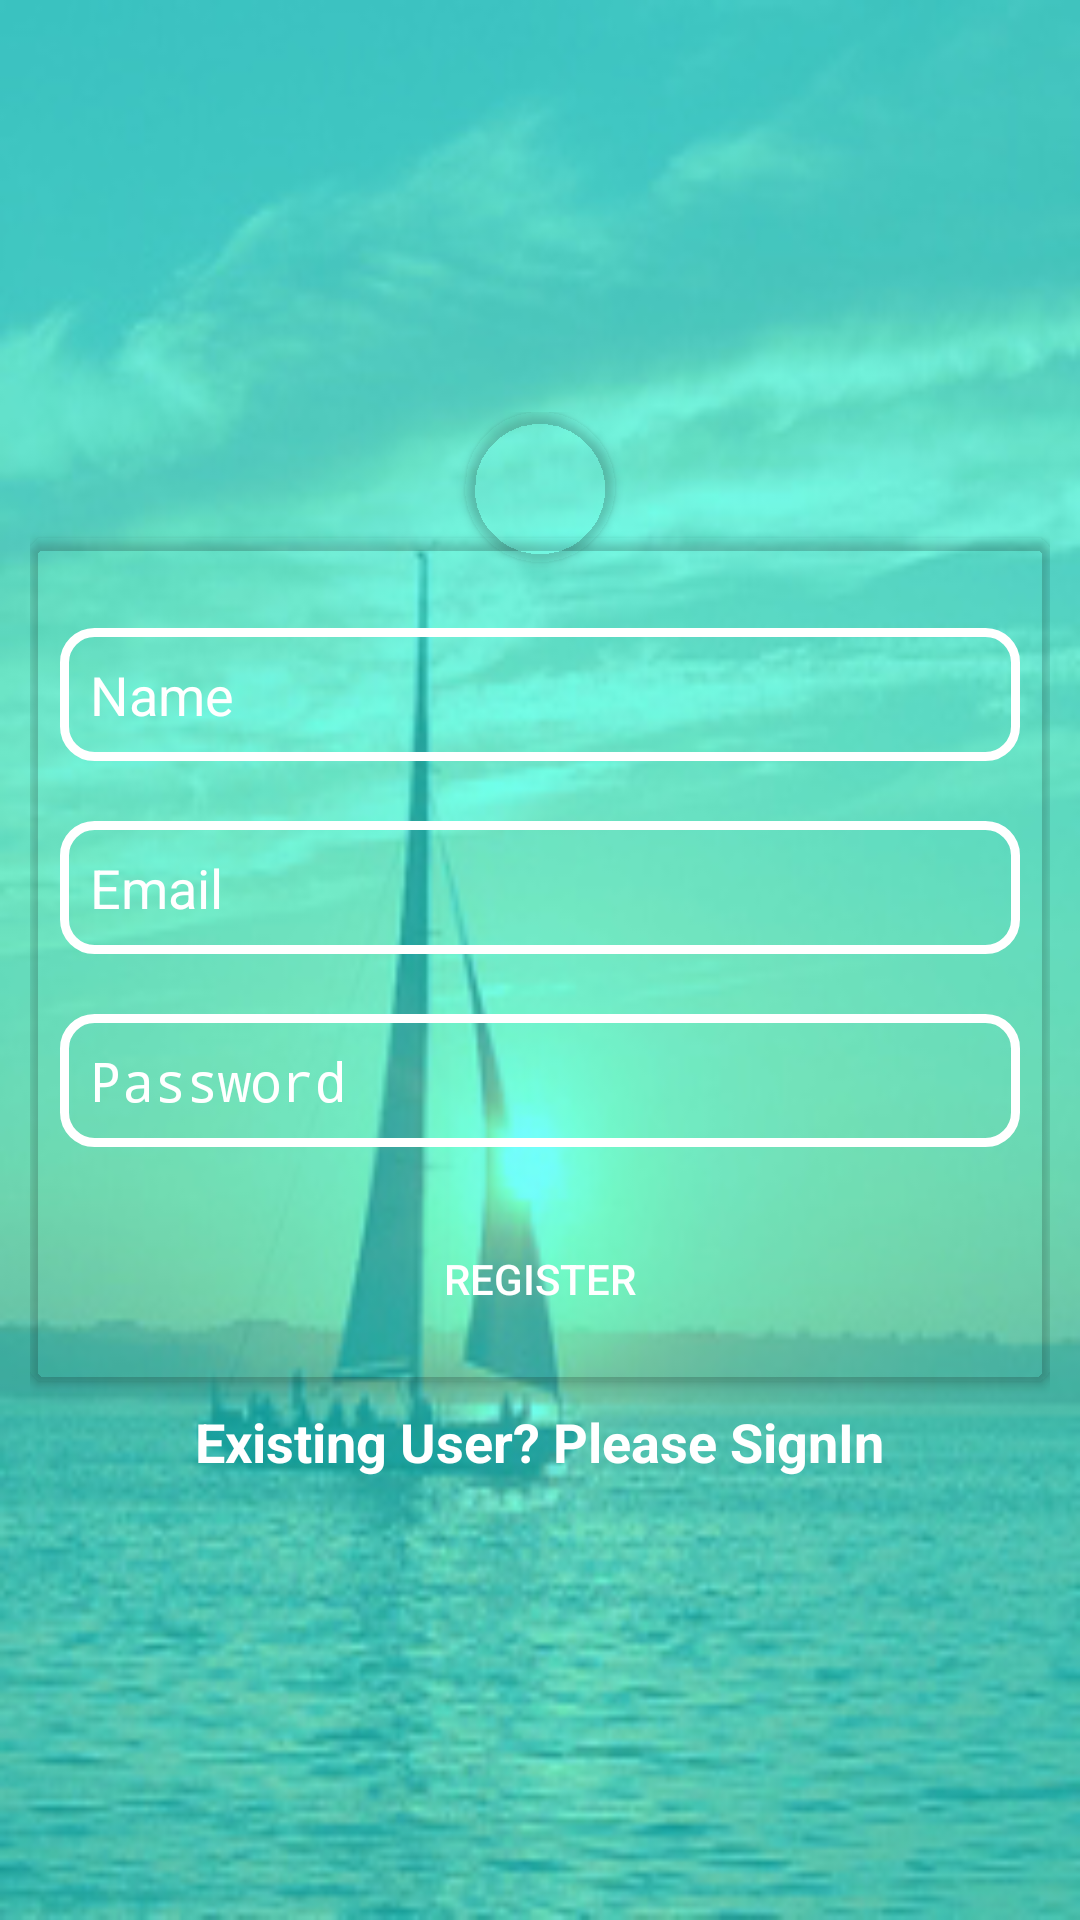

Here is an Android app screen rendered from its layout file. Give the layout XML and the strings, colors and styles it references.
<!-- AndroidManifest.xml: application theme AppTheme -->
<!-- res/layout/fragment_register.xml -->
<RelativeLayout xmlns:android="http://schemas.android.com/apk/res/android"
    xmlns:app="http://schemas.android.com/apk/res-auto"
    xmlns:tools="http://schemas.android.com/tools"
    android:layout_width="match_parent"
    android:layout_height="match_parent"
    android:background="@drawable/log_bg2"
    tools:context="com.santoshnet.materialdesignui.fagment.LogInFragment">

    <ScrollView
        android:layout_width="match_parent"
        android:layout_height="match_parent">

        <RelativeLayout
            android:layout_width="match_parent"
            android:layout_height="match_parent"
            android:layout_gravity="center">

            <RelativeLayout
                android:id="@+id/login_layout"
                android:layout_width="match_parent"
                android:layout_height="match_parent"
                android:layout_gravity="center"
                android:padding="10dp"
                android:visibility="gone">

                <android.support.v7.widget.CardView
                    android:layout_width="50dp"
                    android:layout_height="50dp"
                    android:layout_centerHorizontal="true"
                    app:cardBackgroundColor="@android:color/transparent"
                    app:cardCornerRadius="25dp">

                    <ImageButton
                        android:id="@+id/switch_register"
                        android:layout_width="match_parent"
                        android:layout_height="match_parent"
                        android:background="@drawable/login"
                        android:scaleType="fitXY" />
                </android.support.v7.widget.CardView>

                <android.support.v7.widget.CardView
                    android:id="@+id/card"
                    android:layout_width="match_parent"
                    android:layout_height="wrap_content"
                    android:layout_centerHorizontal="true"
                    android:layout_centerVertical="true"
                    app:cardBackgroundColor="@android:color/transparent"
                    app:cardCornerRadius="5dp">

                    <LinearLayout
                        android:layout_width="match_parent"
                        android:layout_height="wrap_content"
                        android:layout_marginBottom="10dp"
                        android:layout_marginLeft="10dp"
                        android:layout_marginRight="10dp"
                        android:layout_marginTop="30dp"
                        android:orientation="vertical">


                        <EditText
                            android:layout_width="match_parent"
                            android:layout_height="wrap_content"
                            android:layout_marginBottom="20dp"
                            android:background="@drawable/edit_text_transparent_white_bg"
                            android:hint="Email"
                            android:inputType="textEmailAddress"
                            android:padding="10dp"
                            android:textColor="#fff"
                            android:textColorHint="#fff"
                            android:textSize="18dp" />

                        <EditText
                            android:id="@+id/editText_pass"
                            android:layout_width="match_parent"
                            android:layout_height="wrap_content"
                            android:layout_marginBottom="20dp"
                            android:background="@drawable/edit_text_transparent_white_bg"
                            android:hint="Password"
                            android:inputType="textPassword"
                            android:padding="10dp"
                            android:textColor="#fff"
                            android:textColorHint="#fff"
                            android:textSize="18dp" />

                        <Button
                            android:layout_width="match_parent"
                            android:layout_height="wrap_content"
                            android:background="@drawable/red_button"
                            android:text="LogIn"
                            android:textColor="#fff" />
                    </LinearLayout>
                </android.support.v7.widget.CardView>

                <TextView
                    android:id="@+id/signup_text"
                    android:layout_width="wrap_content"
                    android:layout_height="wrap_content"
                    android:layout_alignParentBottom="true"
                    android:layout_below="@+id/card"
                    android:layout_centerHorizontal="true"
                    android:layout_margin="10dp"
                    android:layout_marginTop="30dp"
                    android:padding="10dp"
                    android:text="New User? Please SignUp"
                    android:textColor="#fff"
                    android:textSize="18dp"
                    android:textStyle="bold" />
            </RelativeLayout>

            <RelativeLayout
                android:id="@+id/register_layout"
                android:layout_width="match_parent"
                android:layout_height="match_parent"
                android:layout_gravity="center"
                android:padding="10dp">

                <android.support.v7.widget.CardView
                    android:layout_width="50dp"
                    android:layout_height="50dp"
                    android:layout_centerHorizontal="true"
                    app:cardBackgroundColor="@android:color/transparent"
                    app:cardCornerRadius="25dp">

                    <ImageButton
                        android:id="@+id/switch_login"
                        android:layout_width="match_parent"
                        android:layout_height="match_parent"
                        android:background="@drawable/login"
                        android:scaleType="fitXY" />
                </android.support.v7.widget.CardView>

                <android.support.v7.widget.CardView
                    android:id="@+id/card_main"
                    android:layout_width="match_parent"
                    android:layout_height="wrap_content"
                    android:layout_centerHorizontal="true"
                    android:layout_centerVertical="true"
                    app:cardBackgroundColor="@android:color/transparent"
                    app:cardCornerRadius="5dp">

                    <LinearLayout
                        android:layout_width="match_parent"
                        android:layout_height="wrap_content"
                        android:layout_marginBottom="10dp"
                        android:layout_marginLeft="10dp"
                        android:layout_marginRight="10dp"
                        android:layout_marginTop="30dp"
                        android:orientation="vertical">

                        <EditText
                            android:layout_width="match_parent"
                            android:layout_height="wrap_content"
                            android:layout_marginBottom="20dp"
                            android:background="@drawable/edit_text_transparent_white_bg"
                            android:hint="Name"
                            android:inputType="textEmailAddress"
                            android:padding="10dp"
                            android:textColor="#fff"
                            android:textColorHint="#fff"
                            android:textSize="18dp" />

                        <EditText
                            android:layout_width="match_parent"
                            android:layout_height="wrap_content"
                            android:layout_marginBottom="20dp"
                            android:background="@drawable/edit_text_transparent_white_bg"
                            android:hint="Email"
                            android:inputType="textEmailAddress"
                            android:padding="10dp"
                            android:textColor="#fff"
                            android:textColorHint="#fff"
                            android:textSize="18dp" />

                        <EditText
                            android:id="@+id/editText"
                            android:layout_width="match_parent"
                            android:layout_height="wrap_content"
                            android:layout_marginBottom="20dp"
                            android:background="@drawable/edit_text_transparent_white_bg"
                            android:hint="Password"
                            android:inputType="textPassword"
                            android:padding="10dp"
                            android:textColor="#fff"
                            android:textColorHint="#fff"
                            android:textSize="18dp" />

                        <Button
                            android:id="@+id/register_btn"
                            android:layout_width="match_parent"
                            android:layout_height="wrap_content"
                            android:background="@drawable/red_button"
                            android:text="Register"
                            android:textColor="#fff" />
                    </LinearLayout>
                </android.support.v7.widget.CardView>

                <TextView
                    android:id="@+id/signin_text"
                    android:layout_width="wrap_content"
                    android:layout_height="wrap_content"
                    android:layout_below="@+id/card_main"
                    android:layout_centerHorizontal="true"
                    android:layout_marginTop="40dp"
                    android:padding="10dp"
                    android:text="Existing User? Please SignIn"
                    android:textColor="#fff"
                    android:textSize="18dp"
                    android:textStyle="bold" />
            </RelativeLayout>
        </RelativeLayout>
    </ScrollView>

</RelativeLayout>
<!-- resources referenced by this layout -->
<resources>
  <!-- drawable edit_text_transparent_white_bg (drawable) -->
  <?xml version="1.0" encoding="utf-8"?>
  <shape xmlns:android="http://schemas.android.com/apk/res/android">
  
  
      <stroke
          android:width="3dp"
          android:color="#fff" />
      <corners
          android:bottomLeftRadius="10dp"
          android:bottomRightRadius="10dp"
          android:topLeftRadius="10dp"
          android:topRightRadius="10dp"
  
          />
  
  </shape>
  <!-- drawable log_bg2: jpg bitmap (drawable, 56589 bytes) -->
  <style name="AppTheme" parent="Theme.AppCompat.Light.DarkActionBar">
          
          <item name="colorPrimary">@color/colorPrimary</item>
          <item name="colorPrimaryDark">@color/colorPrimaryDark</item>
          <item name="colorAccent">@color/colorAccent</item>
          <item name="windowActionBar">false</item>
          <item name="windowNoTitle">true</item>
      </style>
  <color name="colorPrimary">#F50057</color>
  <color name="colorPrimaryDark">#C51162</color>
  <color name="colorAccent">#FF80AB</color>
</resources>
